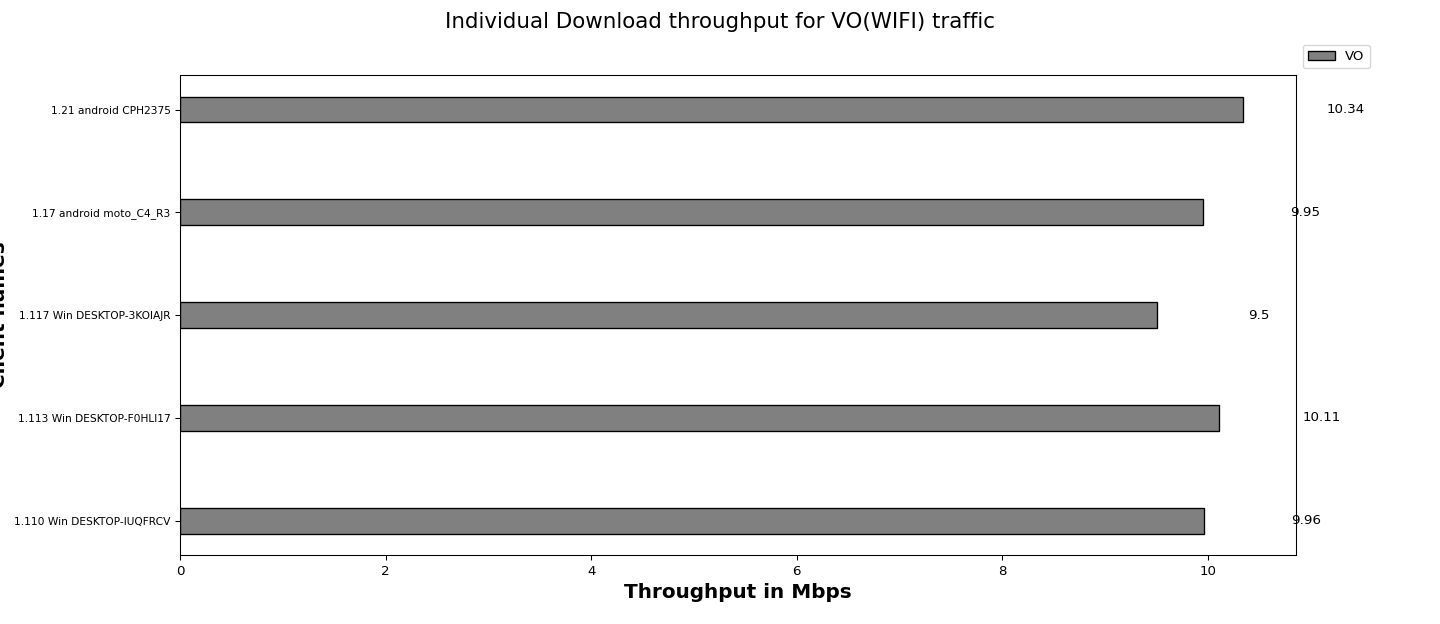

Values plotted in this chart, from the file beside it:
Client names, VO
1.110 Win DESKTOP-IUQFRCV, 9.96
1.113 Win DESKTOP-F0HLI17, 10.11
1.117 Win DESKTOP-3KOIAJR, 9.50
1.17 android moto_C4_R3, 9.95
1.21 android CPH2375, 10.34
